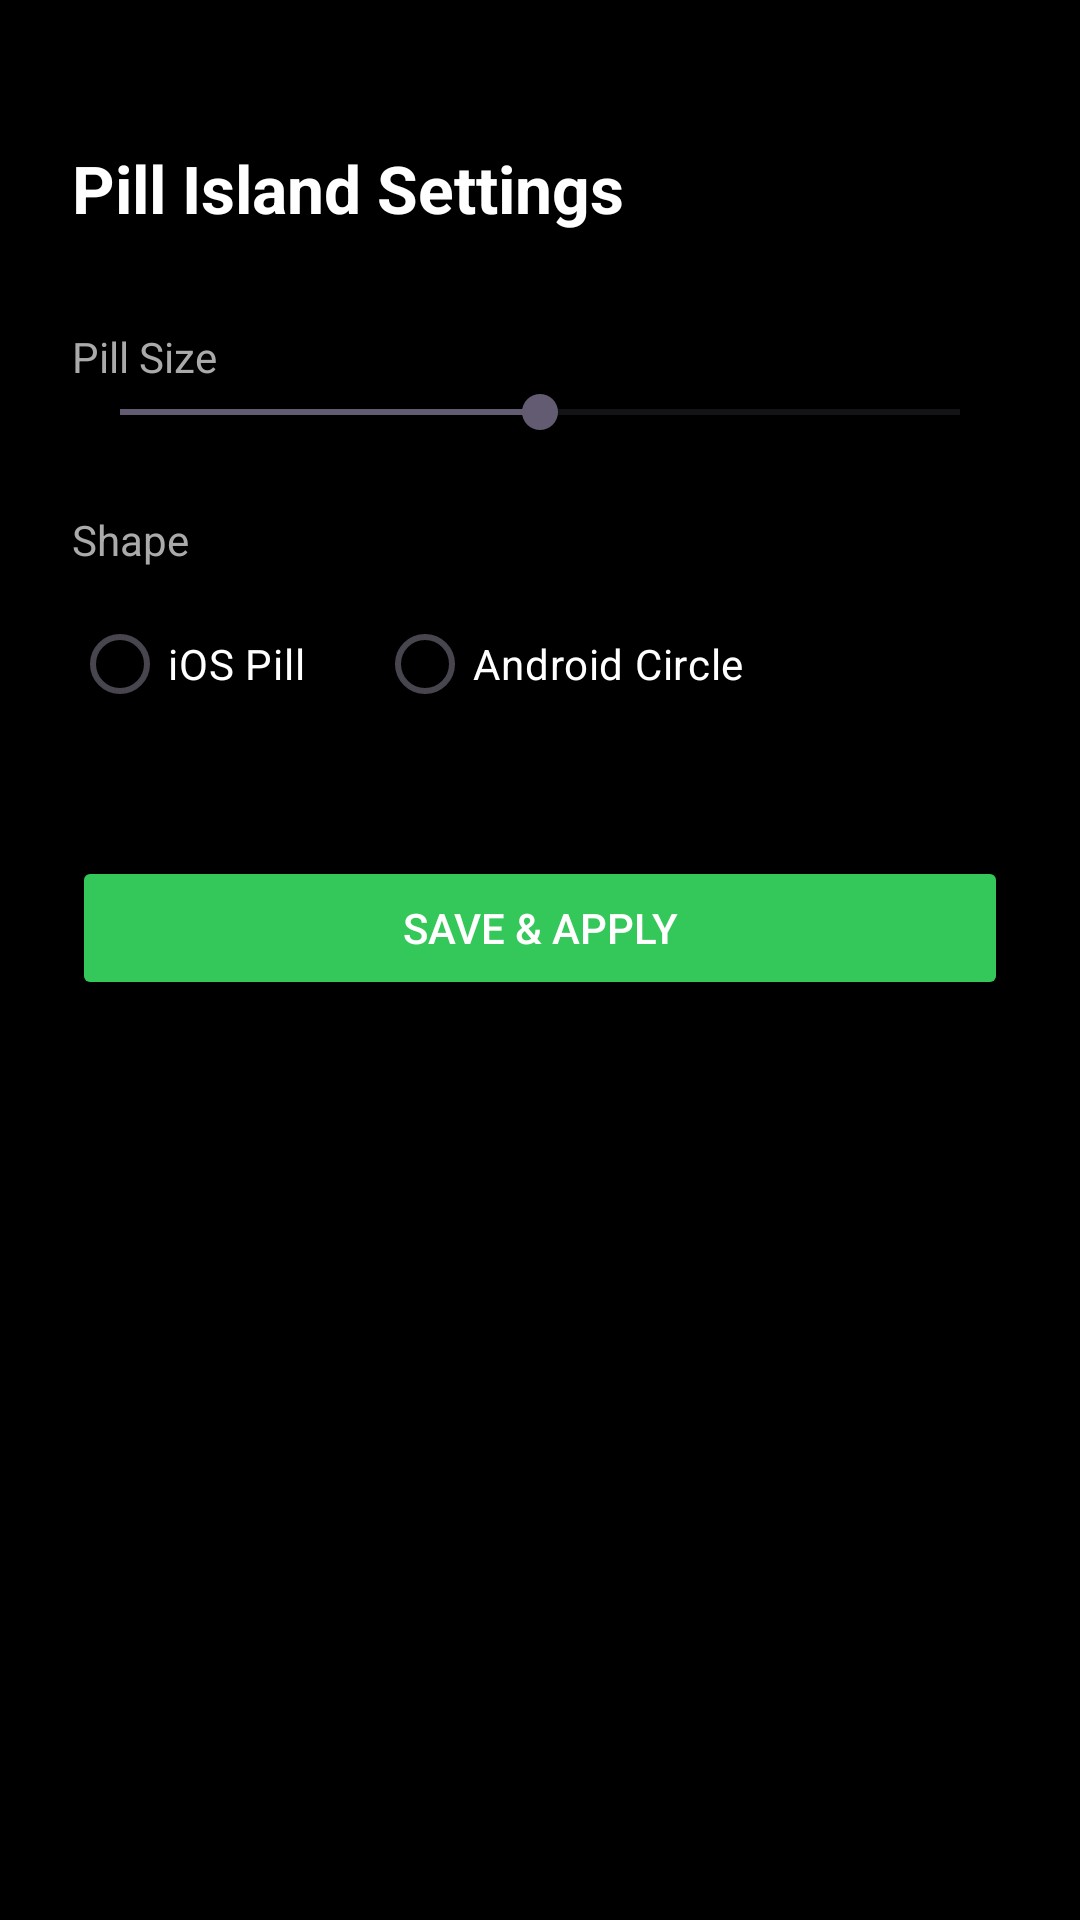

Produce the Android XML layout that renders to this screen, including the resource entries it uses.
<!-- AndroidManifest.xml: application theme Theme.PillIsland -->
<!-- res/layout/activity_main.xml -->
<?xml version="1.0" encoding="utf-8"?>
<LinearLayout xmlns:android="http://schemas.android.com/apk/res/android"
    android:layout_width="match_parent"
    android:layout_height="match_parent"
    android:orientation="vertical"
    android:background="#000000"
    android:padding="24dp">

    <TextView
        android:layout_width="wrap_content"
        android:layout_height="wrap_content"
        android:text="Pill Island Settings"
        android:textColor="#FFFFFF"
        android:textSize="22sp"
        android:textStyle="bold"
        android:layout_marginTop="24dp" />

    <TextView
        android:layout_width="wrap_content"
        android:layout_height="wrap_content"
        android:text="Pill Size"
        android:textColor="#AAAAAA"
        android:textSize="14sp"
        android:layout_marginTop="32dp" />

    <SeekBar
        android:id="@+id/size_seekbar"
        android:layout_width="match_parent"
        android:layout_height="wrap_content"
        android:max="100"
        android:progress="50" />

    <TextView
        android:layout_width="wrap_content"
        android:layout_height="wrap_content"
        android:text="Shape"
        android:textColor="#AAAAAA"
        android:textSize="14sp"
        android:layout_marginTop="24dp" />

    <RadioGroup
        android:id="@+id/shape_radio_group"
        android:layout_width="match_parent"
        android:layout_height="wrap_content"
        android:orientation="horizontal"
        android:layout_marginTop="8dp">

        <RadioButton
            android:id="@+id/radio_ios"
            android:layout_width="wrap_content"
            android:layout_height="wrap_content"
            android:text="iOS Pill"
            android:textColor="#FFFFFF"
            android:layout_marginEnd="24dp" />

        <RadioButton
            android:id="@+id/radio_android"
            android:layout_width="wrap_content"
            android:layout_height="wrap_content"
            android:text="Android Circle"
            android:textColor="#FFFFFF" />

    </RadioGroup>

    <Button
        android:id="@+id/btn_save"
        android:layout_width="match_parent"
        android:layout_height="wrap_content"
        android:layout_marginTop="40dp"
        android:text="Save &amp; Apply"
        android:backgroundTint="#34C759"
        android:textColor="#FFFFFF" />

</LinearLayout>
<!-- resources referenced by this layout -->
<resources>
  <style name="Theme.PillIsland" parent="Base.Theme.PillIsland" />
  <style name="Base.Theme.PillIsland" parent="Theme.Material3.DayNight.NoActionBar">
          
          
      </style>
</resources>
